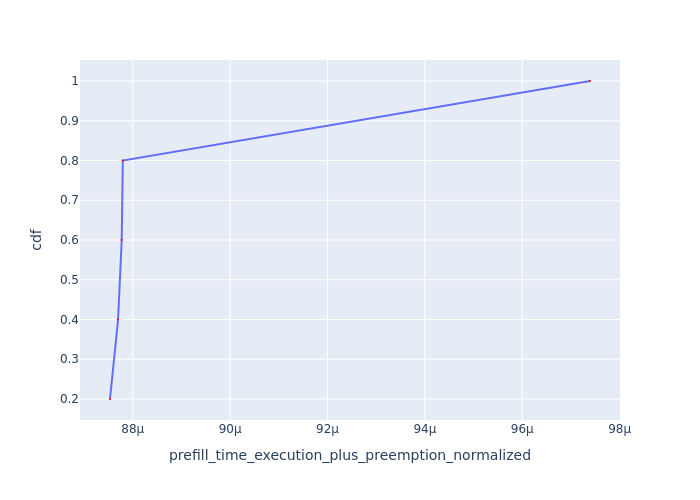

The file beside this chart, header and first rows:
Request Id, prefill_time_execution_plus_preemption_n…, cdf
0_1, 8.753260445652314e-05, 0.2
0_4, 8.769828546676289e-05, 0.4
0_3, 8.77730635367102e-05, 0.6
0_2, 8.77954914196305e-05, 0.8
0_0, 9.739233550858007e-05, 1.0
